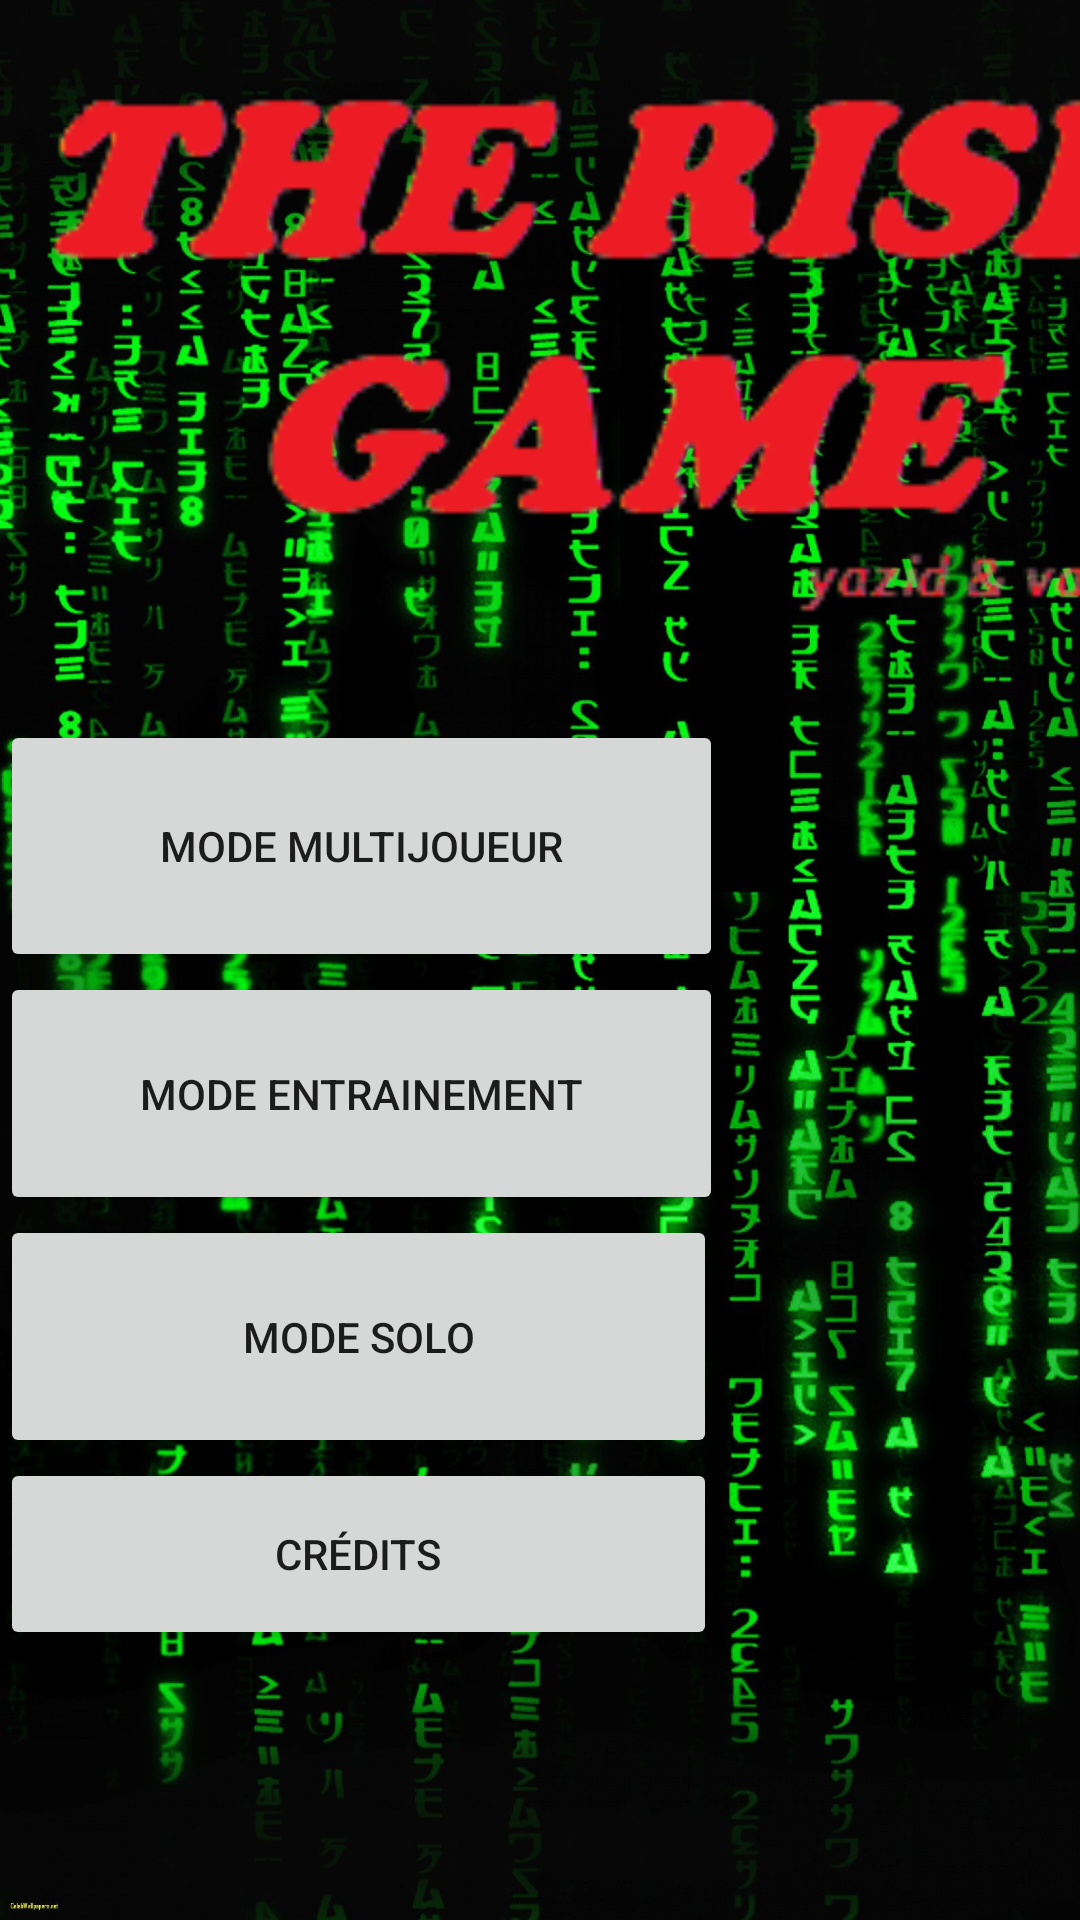

Reconstruct the res/layout file that produces this screen, plus the resources it refers to.
<!-- AndroidManifest.xml: application theme Theme.TheRiskGame -->
<!-- res/layout/activity_menu_principal.xml -->
<?xml version="1.0" encoding="utf-8"?>
<androidx.coordinatorlayout.widget.CoordinatorLayout xmlns:android="http://schemas.android.com/apk/res/android"
    xmlns:app="http://schemas.android.com/apk/res-auto"
    xmlns:tools="http://schemas.android.com/tools"
    android:id="@+id/coordlayout"
    android:layout_width="match_parent"
    android:layout_height="match_parent"
    tools:context=".MenuPrincipal">

    <ImageView
        android:id="@+id/imageView4"
        android:layout_width="wrap_content"
        android:layout_height="wrap_content"
        app:srcCompat="@mipmap/hacker" />

    <LinearLayout
        android:layout_width="474dp"
        android:layout_height="807dp"
        android:orientation="vertical">

        <ImageView
            android:id="@+id/imageView5"
            android:layout_width="446dp"
            android:layout_height="240dp"
            app:srcCompat="@mipmap/riskgamelogo" />

        <Button
            android:id="@+id/btnmultijoueur"
            android:layout_width="241dp"
            android:layout_height="84dp"
            android:text="Mode multijoueur" />

        <Button
            android:id="@+id/btnsolo"
            android:layout_width="241dp"
            android:layout_height="81dp"
            android:text="Mode Entrainement" />

        <Button
            android:id="@+id/btnparcours"
            android:layout_width="239dp"
            android:layout_height="81dp"
            android:text="Mode Solo" />

        <Button
            android:id="@+id/btncredit"
            android:layout_width="239dp"
            android:layout_height="64dp"
            android:text="Crédits" />

    </LinearLayout>

</androidx.coordinatorlayout.widget.CoordinatorLayout>
<!-- resources referenced by this layout -->
<resources>
  <!-- mipmap hacker: jpg bitmap (mipmap-hdpi, 405402 bytes) -->
  <!-- mipmap riskgamelogo: png bitmap (mipmap-hdpi, 14070 bytes) -->
  <style name="Theme.TheRiskGame" parent="Theme.MaterialComponents.DayNight.DarkActionBar">
          
          <item name="colorPrimary">@color/purple_500</item>
          <item name="colorPrimaryVariant">@color/purple_700</item>
          <item name="colorOnPrimary">@color/white</item>
          
          <item name="colorSecondary">@color/teal_200</item>
          <item name="colorSecondaryVariant">@color/teal_700</item>
          <item name="colorOnSecondary">@color/black</item>
          
          <item name="android:statusBarColor">?attr/colorPrimaryVariant</item>
          
      </style>
  <color name="purple_500">#FF6200EE</color>
  <color name="purple_700">#FF3700B3</color>
  <color name="white">#FFFFFFFF</color>
  <color name="teal_200">#FF03DAC5</color>
  <color name="teal_700">#FF018786</color>
  <color name="black">#FF000000</color>
</resources>
